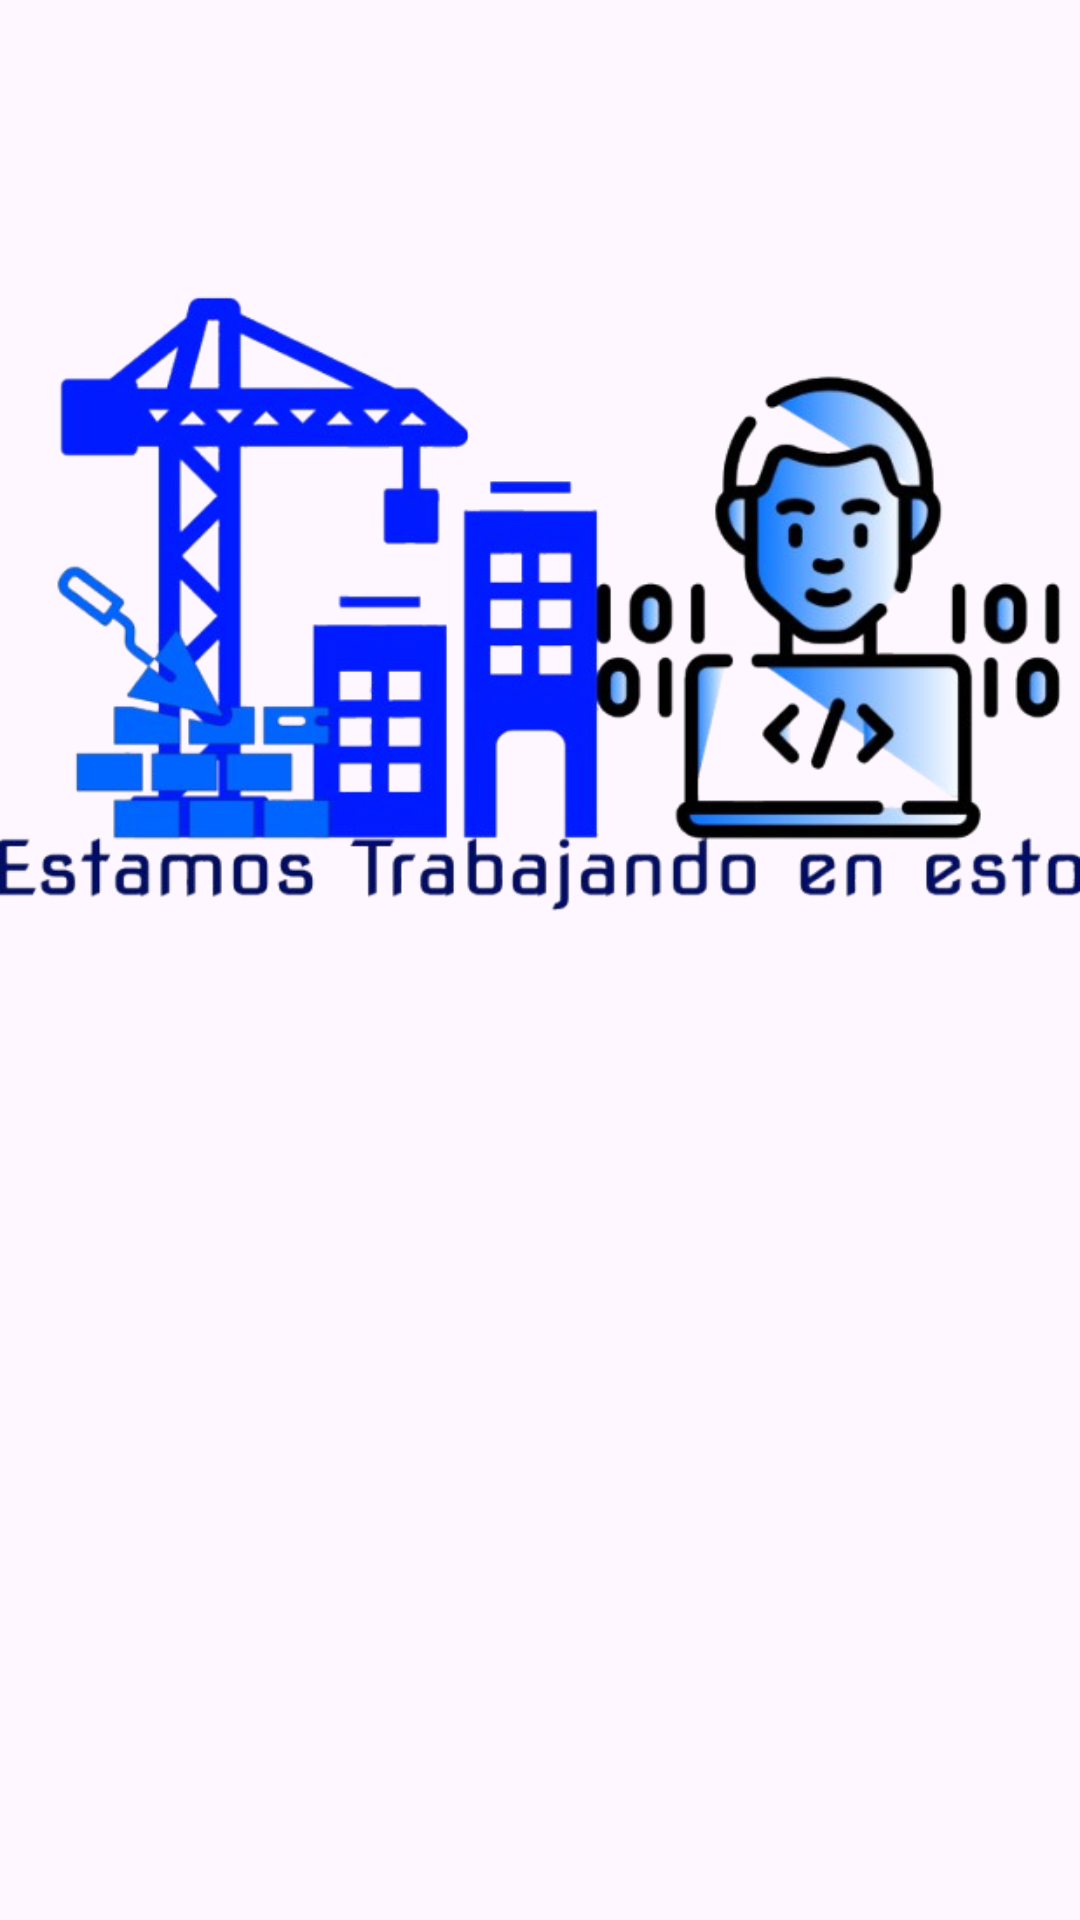

Android layout source for this screen:
<!-- AndroidManifest.xml: application theme Theme.ProyectoGlucapp -->
<!-- res/layout/fragment_ajustes.xml -->
<?xml version="1.0" encoding="utf-8"?>
<FrameLayout xmlns:android="http://schemas.android.com/apk/res/android"
    xmlns:tools="http://schemas.android.com/tools"
    android:layout_width="match_parent"
    android:layout_height="match_parent"
    android:background="@android:color/transparent"
    tools:context=".ui.views.fragment.AjustesFragment">

    <ImageView
        android:id="@+id/imageView2"
        android:layout_width="wrap_content"
        android:layout_height="wrap_content"
        android:src="@drawable/construccion" />
</FrameLayout>
<!-- resources referenced by this layout -->
<resources>
  <!-- drawable construccion: png bitmap (drawable, 199662 bytes) -->
  <style name="Theme.ProyectoGlucapp" parent="Base.Theme.ProyectoGlucapp" />
  <style name="Base.Theme.ProyectoGlucapp" parent="Theme.Material3.DayNight.NoActionBar">
          
          
      </style>
</resources>
